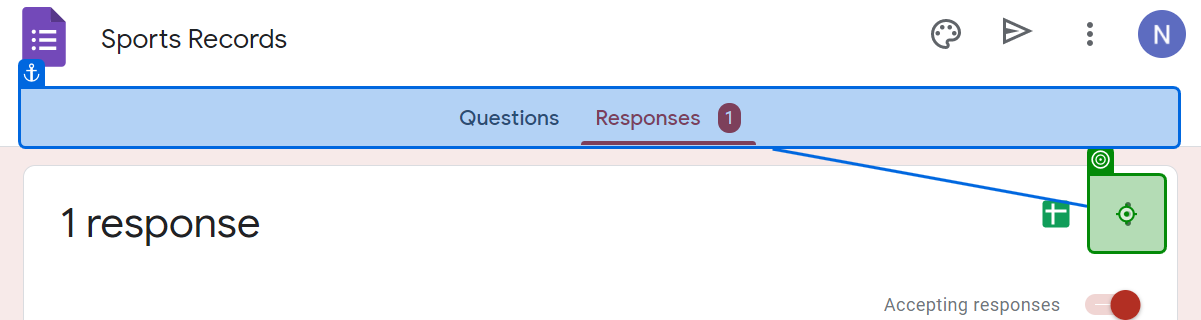
Task: Gathers historical records for league specified by user. Gets and combines regular season, postseason, and championship data from multiple websites before calculating averages. Finally writes data to Excel workbook which is then emailed to the user.
Workflow: ClearResponses

Step 1: click on 'QuestionsResponses1'

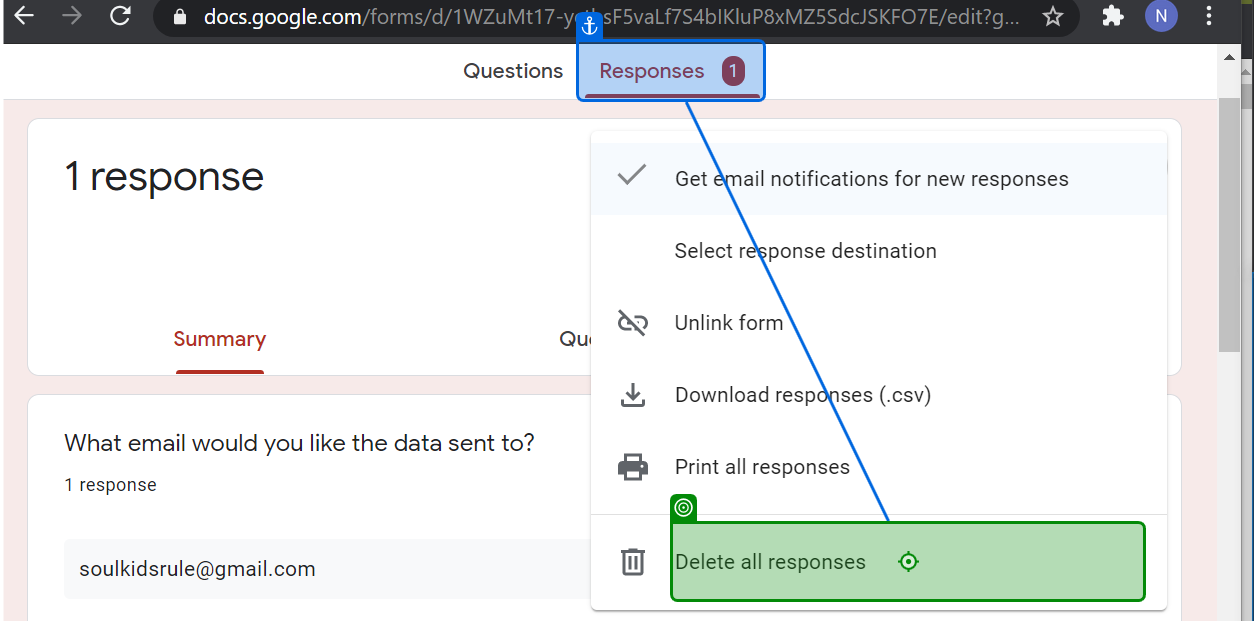
Step 2 [try]: click on 'Delete all responses'

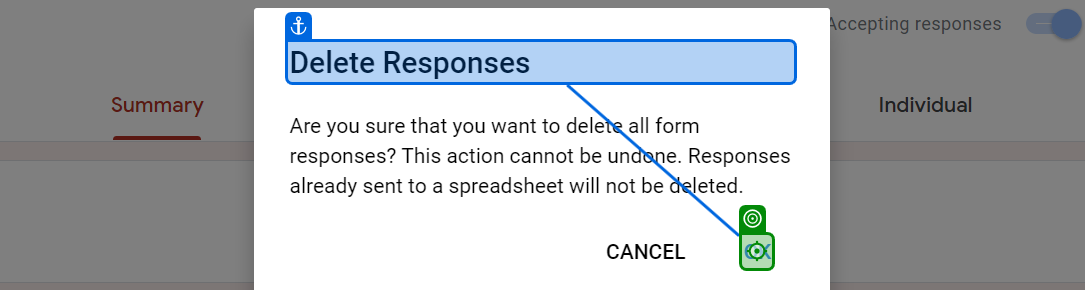
Step 3: click